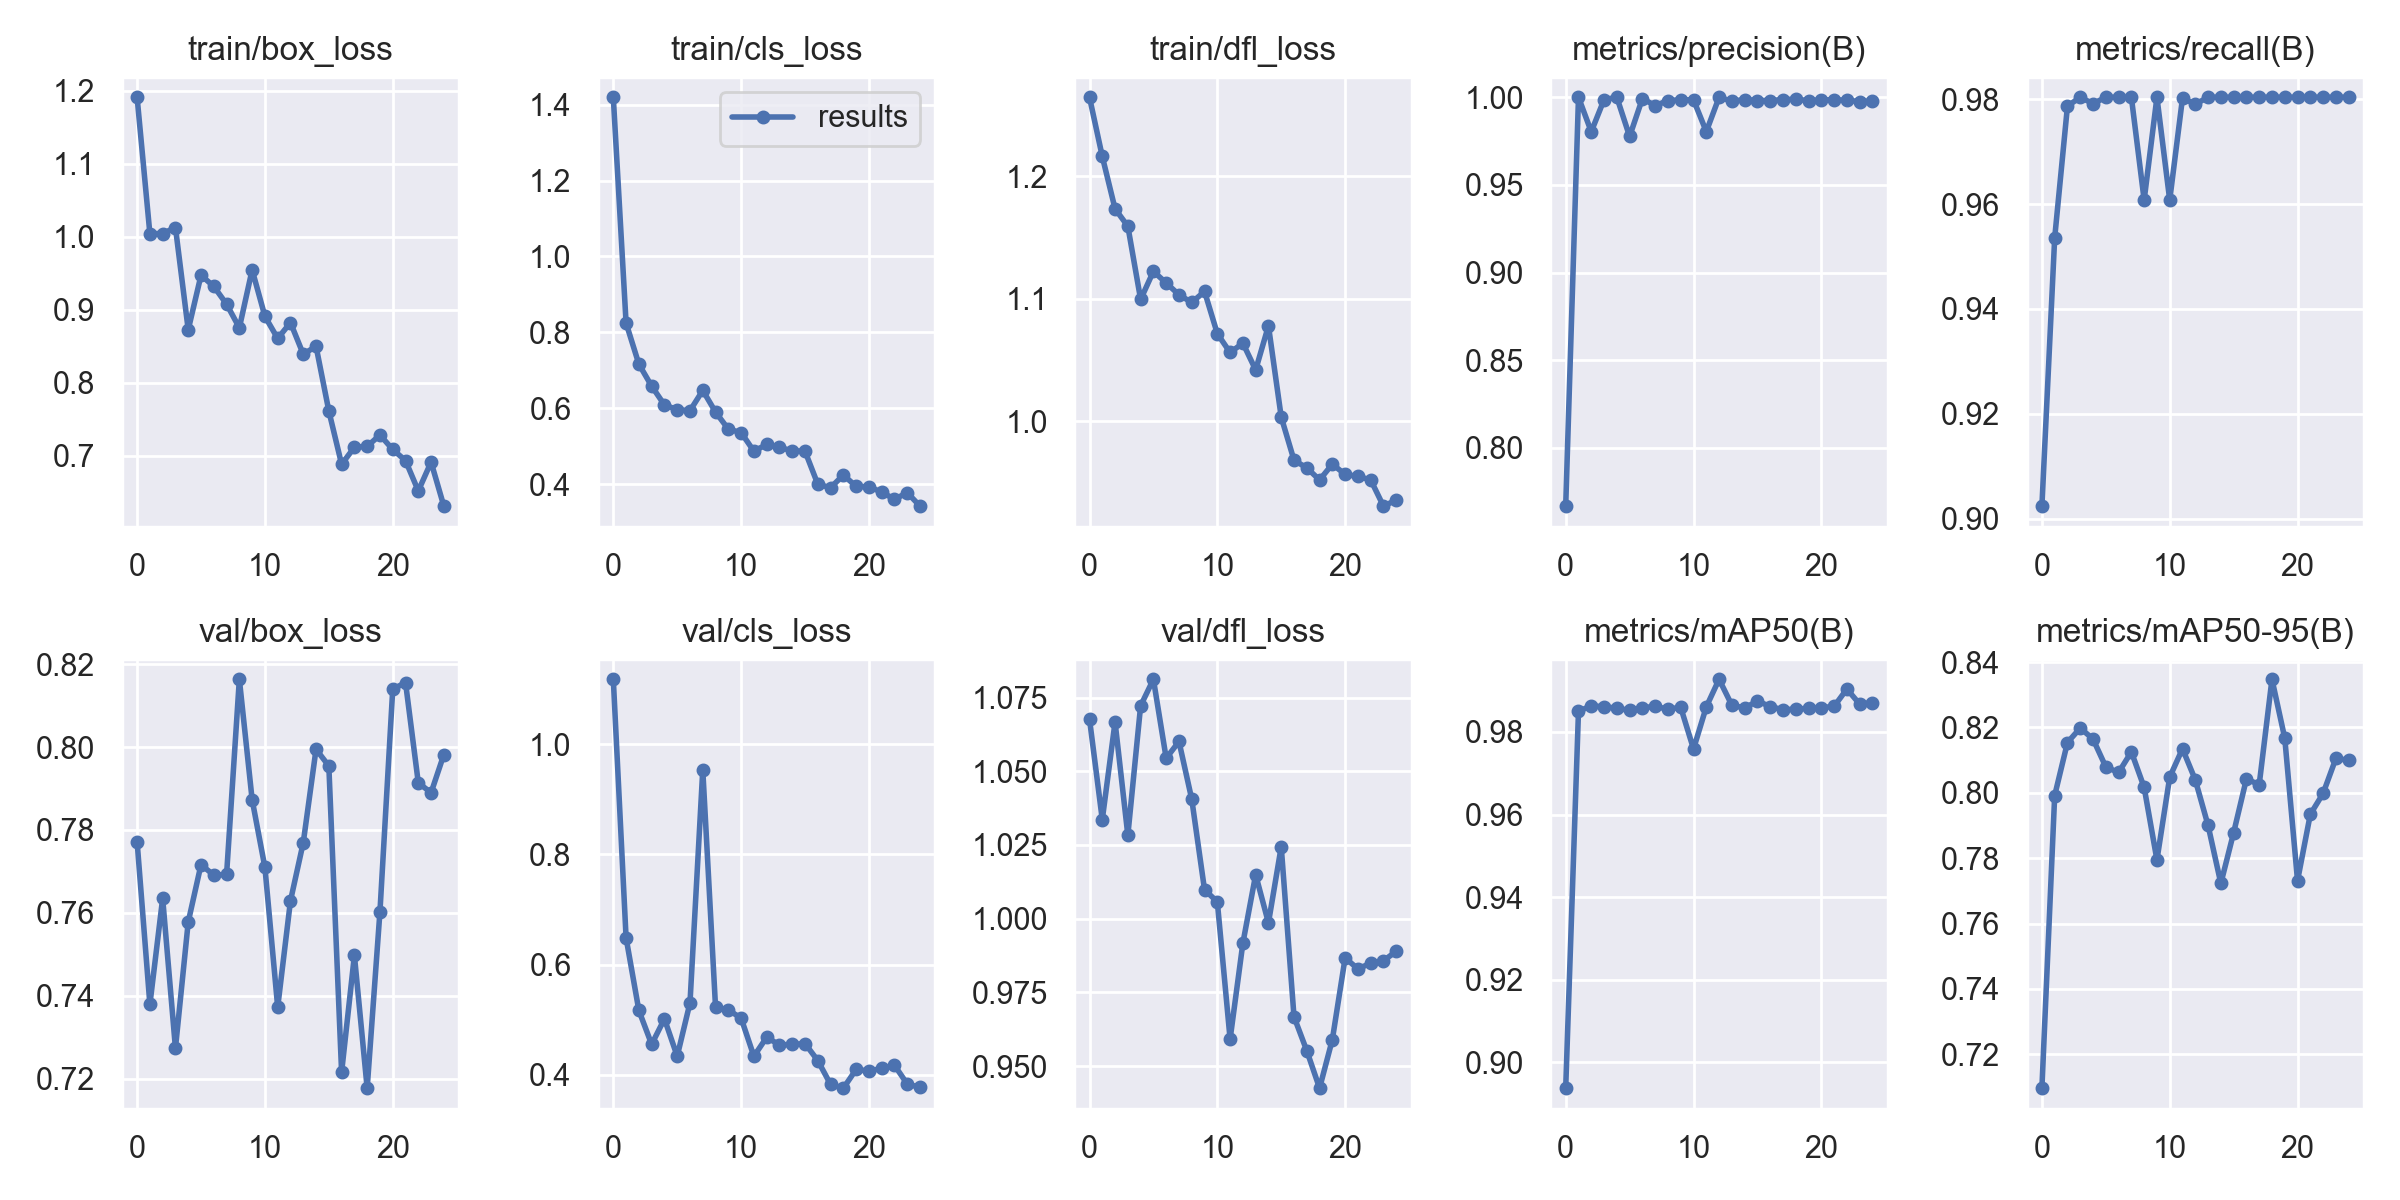

The data file committed next to this chart (first rows):
epoch, train/box_loss, train/cls_loss, train/dfl_loss, metrics/precision(B), metrics/recall(B), metrics/mAP50(B), metrics/mAP50-95(B), val/box_loss, val/cls_loss, val/dfl_loss, lr/pg0, lr/pg1, lr/pg2
0, 1.191, 1.42, 1.264, 0.7668, 0.9024, 0.8938, 0.7097, 0.7772, 1.117, 1.068, 0.0883, 0.0013, 0.0013
1, 1.004, 0.8245, 1.216, 1, 0.9536, 0.985, 0.7992, 0.7379, 0.6484, 1.034, 0.07559, 0.002593, 0.002593
2, 1.004, 0.7163, 1.173, 0.9804, 0.9787, 0.9863, 0.8154, 0.7635, 0.5166, 1.067, 0.06277, 0.003775, 0.003775
3, 1.013, 0.6583, 1.159, 0.9986, 0.9804, 0.9861, 0.8198, 0.7273, 0.4551, 1.028, 0.04985, 0.004847, 0.004847
4, 0.8725, 0.6087, 1.099, 1, 0.9792, 0.9857, 0.8164, 0.7578, 0.5014, 1.072, 0.03681, 0.005807, 0.005807
5, 0.9472, 0.5961, 1.122, 0.9777, 0.9804, 0.9852, 0.8079, 0.7716, 0.4336, 1.081, 0.02366, 0.006657, 0.006657
6, 0.932, 0.5935, 1.113, 0.9992, 0.9804, 0.9858, 0.8062, 0.7691, 0.5305, 1.054, 0.01039, 0.007395, 0.007395
7, 0.9077, 0.6469, 1.103, 0.9952, 0.9804, 0.9862, 0.8125, 0.7693, 0.9532, 1.06, 0.007228, 0.007228, 0.007228
8, 0.8753, 0.5899, 1.097, 0.9981, 0.9608, 0.9855, 0.8016, 0.8164, 0.5221, 1.04, 0.007228, 0.007228, 0.007228
9, 0.9546, 0.5447, 1.106, 0.9985, 0.9804, 0.9859, 0.7795, 0.7873, 0.5174, 1.01, 0.006832, 0.006832, 0.006832
10, 0.891, 0.5358, 1.071, 0.9986, 0.9608, 0.9759, 0.8048, 0.771, 0.5028, 1.006, 0.006436, 0.006436, 0.006436
11, 0.8607, 0.4866, 1.056, 0.9804, 0.9802, 0.986, 0.8135, 0.7372, 0.4335, 0.9591, 0.00604, 0.00604, 0.00604
12, 0.8825, 0.5044, 1.064, 1, 0.9791, 0.9927, 0.804, 0.7629, 0.468, 0.9917, 0.005644, 0.005644, 0.005644
13, 0.8391, 0.4964, 1.042, 0.9977, 0.9804, 0.9865, 0.79, 0.777, 0.454, 1.015, 0.005248, 0.005248, 0.005248
14, 0.85, 0.4879, 1.078, 0.9987, 0.9804, 0.9858, 0.7723, 0.7995, 0.4549, 0.9986, 0.004852, 0.004852, 0.004852
15, 0.7615, 0.4864, 1.003, 0.9981, 0.9804, 0.9875, 0.7878, 0.7954, 0.4566, 1.024, 0.004456, 0.004456, 0.004456
16, 0.6885, 0.3996, 0.9683, 0.9981, 0.9804, 0.9861, 0.8042, 0.7215, 0.4257, 0.9667, 0.00406, 0.00406, 0.00406
17, 0.7117, 0.3905, 0.962, 0.9987, 0.9804, 0.9854, 0.8025, 0.7497, 0.3824, 0.9552, 0.003664, 0.003664, 0.003664
18, 0.7129, 0.4239, 0.9522, 0.9989, 0.9804, 0.9855, 0.8347, 0.7177, 0.3756, 0.9425, 0.003268, 0.003268, 0.003268
19, 0.7286, 0.3938, 0.965, 0.998, 0.9804, 0.9857, 0.8167, 0.7603, 0.4096, 0.959, 0.002872, 0.002872, 0.002872
20, 0.7087, 0.3927, 0.9567, 0.9985, 0.9804, 0.9858, 0.7731, 0.8139, 0.4067, 0.9867, 0.002476, 0.002476, 0.002476
21, 0.6935, 0.3788, 0.955, 0.9986, 0.9804, 0.9862, 0.7934, 0.8156, 0.4115, 0.9829, 0.00208, 0.00208, 0.00208
22, 0.652, 0.3599, 0.9522, 0.9983, 0.9804, 0.9904, 0.7998, 0.7914, 0.4172, 0.9849, 0.001684, 0.001684, 0.001684
23, 0.6915, 0.3773, 0.9307, 0.9975, 0.9804, 0.9867, 0.8105, 0.789, 0.3831, 0.9857, 0.001288, 0.001288, 0.001288
24, 0.6311, 0.3417, 0.9357, 0.9978, 0.9804, 0.9871, 0.8099, 0.7982, 0.3771, 0.9889, 0.000892, 0.000892, 0.000892
